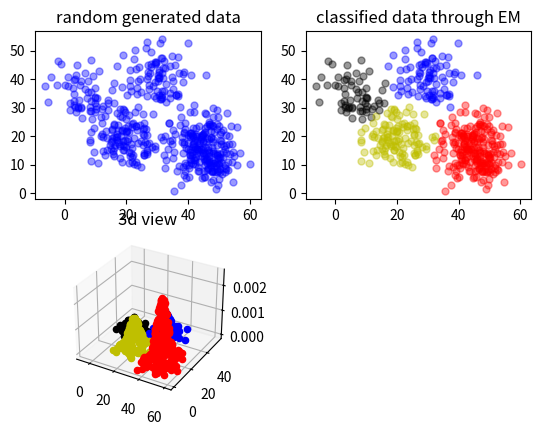

The script that saved this image:
import math
import copy
import numpy as np
import matplotlib.pyplot as plt
from mpl_toolkits.mplot3d import Axes3D


# 生成随机数据，4个高斯模型
def generate_data(sigma, N, mu1, mu2, mu3, mu4, alpha):
    '''

    :param sigma: 协方差矩阵
    :param N: 样本数目
    :param mu1: 模型一的Mu
    :param mu2: 模型一的Mu
    :param mu3: 模型一的Mu
    :param mu4: 模型一的Mu
    :param alpha: 混合项系数
    :return:
    '''
    global X  # 可观测数据集
    X = np.zeros((N, 2))  # 初始化X，N行2列。 2维数据，N个样本
    print(X)
    X = np.matrix(X)  #
    global mu  # 随机初始化mu1，mu2，mu3，mu4
    mu = np.random.random((4, 2))  # 随机初始化mu
    mu = np.matrix(mu)  # 变成矩阵
    global excep  # 期望第i个样本属于第j个模型的概率的期望
    excep = np.zeros((N, 4))  # 初始化一个N行,维度为4的矩阵, 记录四个模型对于每个样本点的期望值
    global alpha_  # 初始化混合项系数
    alpha_ = [0.25, 0.25, 0.25, 0.25]  # 开始时, 四个模型处于同等地位, 权重一样
    for i in range(N):  # 随机生成服从正态分布的样本点,
        if np.random.random(1) < 0.1:  # 生成0-1之间随机数
            X[i, :] = np.random.multivariate_normal(mu1, sigma, 1)  # 用第一个高斯模型生成2维数据
        elif 0.1 <= np.random.random(1) < 0.3:
            X[i, :] = np.random.multivariate_normal(mu2, sigma, 1)  # 用第二个高斯模型生成2维数据
        elif 0.3 <= np.random.random(1) < 0.6:
            X[i, :] = np.random.multivariate_normal(mu3, sigma, 1)  # 用第三个高斯模型生成2维数据
        else:
            X[i, :] = np.random.multivariate_normal(mu4, sigma, 1)  # 用第四个高斯模型生成2维数据

    print("可观测数据：\n", X)  # 输出可观测样本
    print("初始化的mu1，mu2，mu3，mu4：", mu)  # 输出初始化的mu

# E步
def e_step(sigma, k, N):
    global X  # N个样本点
    global mu  # 记录模型整体的mu
    global excep  # 记录四个模型对于每个样本点的期望值
    global alpha_  # 混合项系数
    for i in range(N):  # 变N个样本点
        denom = 0
        for j in range(0, k):  # 遍历k个模型
            denom += alpha_[j] * math.exp(-(X[i, :] - mu[j, :]) * sigma.I * np.transpose(X[i, :] - mu[j, :])) / np.sqrt(
                np.linalg.det(sigma))  # 分母
        for j in range(0, k):
            numer = math.exp(-(X[i, :] - mu[j, :]) * sigma.I * np.transpose(X[i, :] - mu[j, :])) / np.sqrt(
                np.linalg.det(sigma))  # 分子
            excep[i, j] = alpha_[j] * numer / denom  # 求期望, 第j个模型对于第i个样本点的期望
    print("隐藏变量：\n", excep)

# M步
def m_step(k, N):
    global excep  # 记录四个模型对于每个样本点的期望值
    global X  # N个样本点
    global alpha_  # 四个模型的权重
    for j in range(0, k):  #
        denom = 0  # 分母
        numer = 0  # 分子
        for i in range(N):
            numer += excep[i, j] * X[i, :]  # 分子
            denom += excep[i, j]  # 分母
        mu[j, :] = numer / denom  # 求均值, 更新MU
        alpha_[j] = denom / N  # 求混合项系数, 更新权重

def trainEm(sigma, N, k, mu1, mu2, mu3, mu4, alpha, iter_num=1000):
    generate_data(sigma, N, mu1, mu2, mu3, mu4, alpha)  # 生成数据
    # 迭代计算
    for i in range(iter_num):
        err = 0  # 均值误差
        err_alpha = 0  # 混合项系数误差
        Old_mu = copy.deepcopy(mu)
        Old_alpha = copy.deepcopy(alpha_)
        e_step(sigma, k, N)  # E步
        m_step(k, N)  # M步
        print("迭代次数:", i + 1)
        print("估计的均值:", mu)
        print("估计的混合项系数:", alpha_)
        for z in range(k):
            err += (abs(Old_mu[z, 0] - mu[z, 0]) + abs(Old_mu[z, 1] - mu[z, 1]))  # 计算误差
            err_alpha += abs(Old_alpha[z] - alpha_[z])
        if (err <= 0.001) and (err_alpha < 0.001):  # 达到精度退出迭代
            print(err, err_alpha)
            break

def paintView(probility,N,k):
    # 可视化结果
    # 画生成的原始数据
    plt.subplot(221)
    plt.scatter(X[:, 0].tolist(), X[:, 1].tolist(), c='b', s=25, alpha=0.4,
                marker='o')  # T散点颜色，s散点大小，alpha透明度，marker散点形状
    plt.title('random generated data')
    # 画分类好的数据
    plt.subplot(222)
    plt.title('classified data through EM')
    order = np.zeros(N)
    color = ['b', 'r', 'k', 'y']
    for i in range(N):
        for j in range(k):
            if excep[i, j] == max(excep[i, :]):
                order[i] = j  # 选出X[i,:]属于第几个高斯模型
            probility[i] += alpha_[int(order[i])] * math.exp(
                -(X[i, :] - mu[j, :]) * sigma.I * np.transpose(X[i, :] - mu[j, :])) / (
                                    np.sqrt(np.linalg.det(sigma)) * 2 * np.pi)  # 计算混合高斯分布
        plt.scatter(X[i, 0], X[i, 1], c=color[int(order[i])], s=25, alpha=0.4, marker='o')  # 绘制分类后的散点图
    # 绘制三维图像
    ax = plt.subplot(223, projection='3d')
    plt.title('3d view')
    for i in range(N):
        ax.scatter(X[i, 0], X[i, 1], probility[i], c=color[int(order[i])])
    plt.show()

if __name__ == '__main__':
    iter_num = 1000  # 迭代次数
    N = 500  # 样本数目
    k = 4  # 高斯模型数
    probility = np.zeros(N)  # 混合高斯分布
    # print(probility)
    mu1 = [5, 35]  # 模型一的Mu
    mu2 = [30, 40]  # 模型二的Mu
    mu3 = [20, 20]  # 模型三的Mu
    mu4 = [45, 15]  # 模型四的Mu
    sigma = np.matrix([[30, 0], [0, 30]])  # 协方差矩阵, 这里的sigma不更新
    #print(sigma)
    alpha = [0.1, 0.2, 0.3, 0.4]  # 混合项系数
    trainEm(sigma, N, k, mu1, mu2, mu3, mu4, alpha, iter_num)  # 训练模型
    paintView(probility,N,k)

